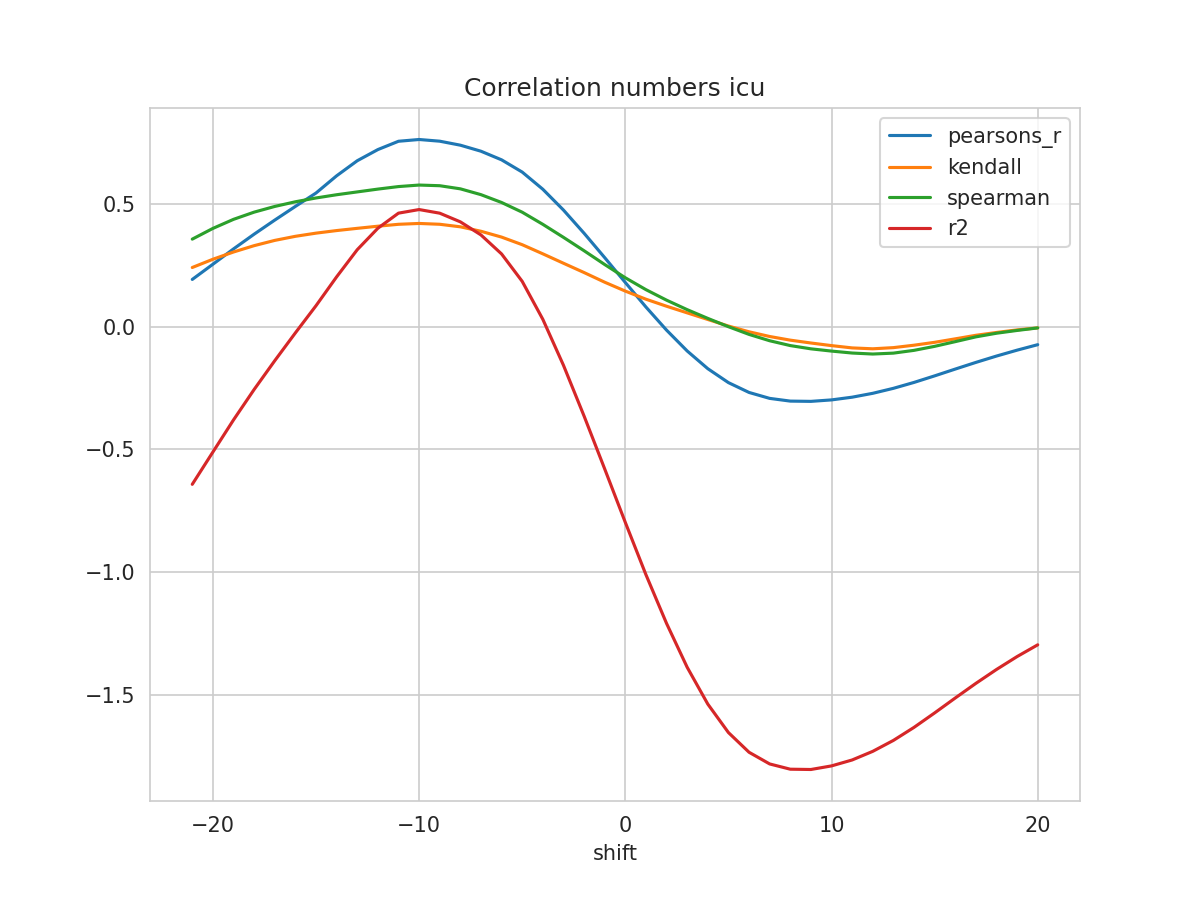

The table this chart was drawn from, first rows:
shift, N, pearsons_r, kendall, spearman, mse, explained_variance_score, r2, rmse
-21, 347, 0.1918, 0.2405, 0.356, 0.1503, -0.6383, -0.6428, 0.3876
-20, 348, 0.2538, 0.2741, 0.3997, 0.1388, -0.5074, -0.5113, 0.3726
-19, 349, 0.3162, 0.3036, 0.4366, 0.1273, -0.3769, -0.3804, 0.3567
-18, 350, 0.3762, 0.3295, 0.466, 0.1161, -0.2532, -0.2565, 0.3407
-17, 351, 0.4336, 0.3509, 0.4892, 0.1053, -0.1362, -0.1392, 0.3245
-16, 352, 0.4893, 0.3675, 0.5082, 0.09485, -0.02308, -0.02586, 0.308
-15, 353, 0.5438, 0.3804, 0.5237, 0.0846, 0.0873, 0.08476, 0.2909
-14, 353, 0.614, 0.3909, 0.5369, 0.06951, 0.2037, 0.2024, 0.2636
-13, 353, 0.6754, 0.4, 0.5484, 0.05731, 0.3135, 0.3129, 0.2394
-12, 353, 0.7209, 0.4087, 0.5599, 0.04881, 0.4005, 0.4004, 0.2209
-11, 353, 0.7548, 0.4165, 0.5702, 0.04244, 0.4619, 0.4619, 0.206
-10, 353, 0.7619, 0.4199, 0.5764, 0.04118, 0.4766, 0.4766, 0.2029
-9, 353, 0.7551, 0.4166, 0.5736, 0.04235, 0.4618, 0.4617, 0.2058
-8, 353, 0.7388, 0.4062, 0.561, 0.04513, 0.4265, 0.4265, 0.2124
-7, 353, 0.7142, 0.3881, 0.5372, 0.04933, 0.3731, 0.3731, 0.2221
-6, 353, 0.6791, 0.3643, 0.5053, 0.05526, 0.2956, 0.2956, 0.2351
-5, 353, 0.6292, 0.3334, 0.4657, 0.06359, 0.184, 0.184, 0.2522
-4, 353, 0.5592, 0.2962, 0.4163, 0.07537, 0.02946, 0.02938, 0.2745
-3, 353, 0.4745, 0.2579, 0.3634, 0.0896, -0.1577, -0.1578, 0.2993
-2, 353, 0.3801, 0.2199, 0.3088, 0.1056, -0.3645, -0.3646, 0.3249
-1, 353, 0.2807, 0.1806, 0.2526, 0.1225, -0.58, -0.5801, 0.35
0, 353, 0.1794, 0.1443, 0.1987, 0.1399, -0.7979, -0.798, 0.374
1, 353, 0.07952, 0.1113, 0.1502, 0.1571, -1.011, -1.011, 0.3964
2, 353, -0.01466, 0.08271, 0.1074, 0.1736, -1.21, -1.21, 0.4166
3, 353, -0.09958, 0.05571, 0.06878, 0.1884, -1.388, -1.388, 0.4341
4, 353, -0.1717, 0.02872, 0.0332, 0.2012, -1.538, -1.538, 0.4485
5, 353, -0.2285, 0.002044, -0.000707, 0.2114, -1.654, -1.654, 0.4598
6, 353, -0.2686, -0.02145, -0.03207, 0.2187, -1.734, -1.734, 0.4677
7, 353, -0.2927, -0.04059, -0.05792, 0.2232, -1.782, -1.782, 0.4724
8, 353, -0.3038, -0.05548, -0.07762, 0.2253, -1.803, -1.803, 0.4746
9, 353, -0.3049, -0.0671, -0.09086, 0.2256, -1.804, -1.805, 0.4749
10, 353, -0.2989, -0.07774, -0.1, 0.2247, -1.79, -1.79, 0.474
11, 353, -0.2879, -0.08712, -0.108, 0.2228, -1.765, -1.766, 0.472
12, 353, -0.272, -0.09072, -0.1121, 0.2202, -1.73, -1.731, 0.4692
13, 353, -0.2518, -0.08598, -0.1084, 0.2167, -1.686, -1.686, 0.4655
14, 353, -0.2277, -0.07609, -0.09707, 0.2127, -1.633, -1.633, 0.4612
15, 353, -0.201, -0.06434, -0.08076, 0.2082, -1.574, -1.574, 0.4563
16, 353, -0.1733, -0.05019, -0.06162, 0.2036, -1.513, -1.513, 0.4512
17, 353, -0.1462, -0.03572, -0.0421, 0.199, -1.453, -1.454, 0.4461
18, 353, -0.1203, -0.02421, -0.02731, 0.1946, -1.396, -1.397, 0.4412
19, 353, -0.09625, -0.01372, -0.01594, 0.1906, -1.343, -1.345, 0.4365
20, 353, -0.07394, -0.005516, -0.005637, 0.1867, -1.296, -1.297, 0.4321
